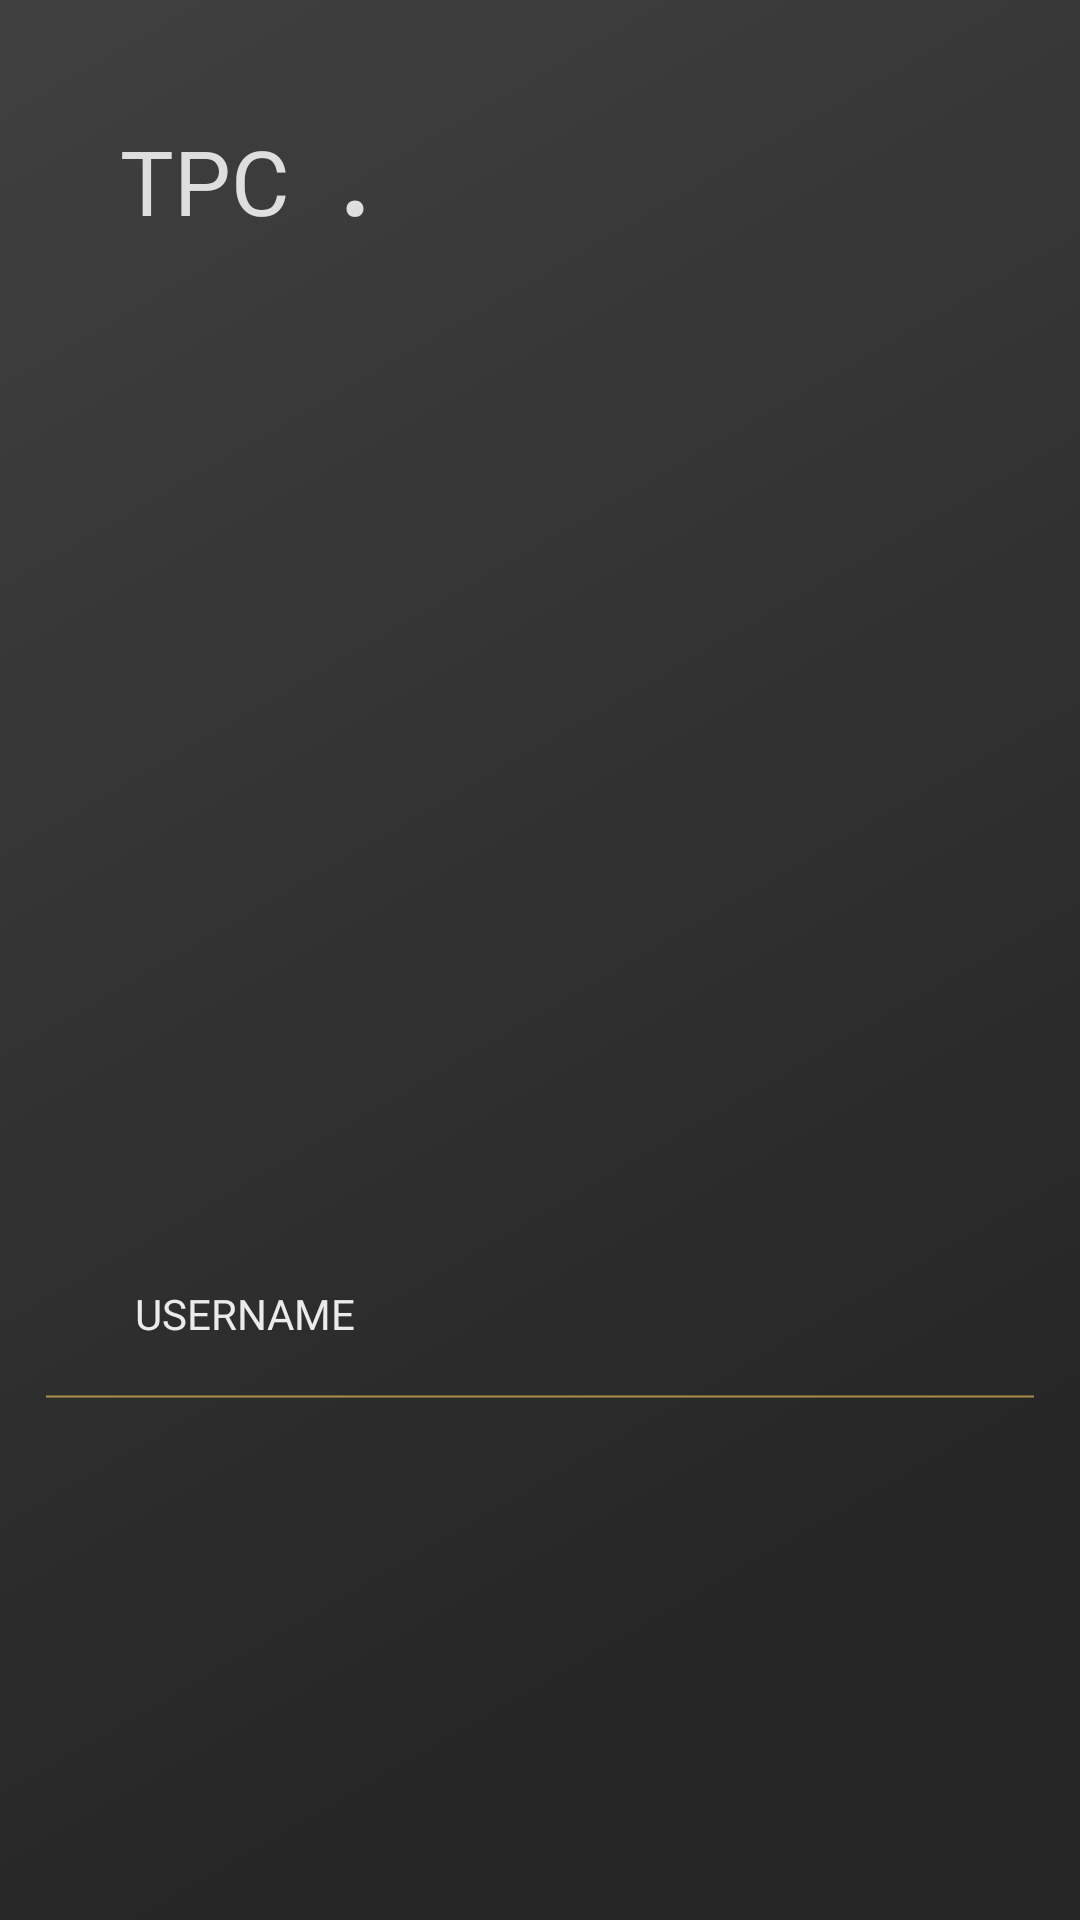

Layout XML and referenced resources for this Android screen:
<!-- AndroidManifest.xml: application theme Theme.Tpc -->
<!-- res/layout/login_screen.xml -->
<?xml version="1.0" encoding="utf-8"?>
<androidx.constraintlayout.widget.ConstraintLayout xmlns:android="http://schemas.android.com/apk/res/android"
    xmlns:tools="http://schemas.android.com/tools"
    android:layout_width="match_parent"
    android:layout_height="match_parent"
    xmlns:app="http://schemas.android.com/apk/res-auto"
    android:background="#262626">

    <View
        android:id="@+id/ss_shadow"
        android:layout_width="670dp"
        android:layout_height="600dp"
        android:layout_marginTop="-60dp"
        android:layout_marginLeft="-180dp"
        android:background="@drawable/shadow"
        android:backgroundTint="#ffffff"
        android:rotation="150"
        app:layout_constraintLeft_toLeftOf="parent"
        app:layout_constraintTop_toTopOf="parent" />

    <TextView
        android:layout_width="wrap_content"
        android:layout_height="wrap_content"
        android:layout_margin="40dp"
        android:fontFamily="@font/montserrat_bold"
        android:text="TPC"
        android:textColor="#dedede"
        android:textSize="30dp"
        app:layout_constraintLeft_toLeftOf="parent"
        app:layout_constraintTop_toTopOf="parent" />

    <TextView
        android:layout_width="wrap_content"
        android:layout_height="wrap_content"
        android:layout_marginLeft="112dp"
        android:layout_marginTop="19dp"
        android:fontFamily="@font/montserrat_bold"
        android:text="."
        android:textColor="#dedede"
        android:textSize="50dp"
        app:layout_constraintLeft_toLeftOf="parent"
        app:layout_constraintTop_toTopOf="parent" />

    <EditText
        android:id="@+id/log_username"
        android:layout_width="330dp"
        android:layout_height="70dp"
        android:layout_marginTop="408dp"
        android:background="@drawable/selector_line_bellow"
        android:fontFamily="@font/work_sans_extralight"
        android:hint="USERNAME"
        android:paddingLeft="30dp"
        android:paddingBottom="10dp"
        android:textColorHint="#ebebeb"
        android:textSize="14dp"
        app:layout_constraintLeft_toLeftOf="parent"
        app:layout_constraintRight_toRightOf="parent"
        app:layout_constraintTop_toTopOf="parent" />


</androidx.constraintlayout.widget.ConstraintLayout>
<!-- resources referenced by this layout -->
<resources>
  <!-- drawable selector_line_bellow (drawable) -->
  <?xml version="1.0" encoding="utf-8"?>
  <selector xmlns:android="http://schemas.android.com/apk/res/android">
  
      <item android:state_enabled="true"
          android:state_focused="true">
          <layer-list>
              <item android:bottom="-45dp">
                  <shape android:shape="line">
  
                      <stroke
                          android:width="0.6dp"
                          android:color="#99ffd45e"/>
                  </shape>
              </item>
  
          </layer-list>
      </item>
  
      
      <item >
          <layer-list>
              <item android:bottom="-45dp">
                  <shape android:shape="line">
  
                      <stroke
                          android:width="0.6dp"
                          android:color="#99ffd45e"/>
                  </shape>
              </item>
          </layer-list>
  
      </item>
  </selector>
  <!-- drawable shadow (drawable) -->
  <?xml version="1.0" encoding="utf-8"?>
  <shape xmlns:android="http://schemas.android.com/apk/res/android">
      <gradient
          android:startColor="#1Fffffff"
          android:endColor="@android:color/transparent"
          android:angle="90" />
  </shape>
  <style name="Theme.Tpc" parent="Theme.MaterialComponents.DayNight.NoActionBar">
          
          <item name="colorPrimary">@color/purple_500</item>
          <item name="colorPrimaryVariant">@color/purple_700</item>
          <item name="colorOnPrimary">@color/white</item>
          
          <item name="colorSecondary">@color/teal_200</item>
          <item name="colorSecondaryVariant">@color/teal_700</item>
          <item name="colorOnSecondary">@color/black</item>
          
          <item name="android:statusBarColor" tools:targetApi="l">@color/black</item>
          
  
          <item name="bottomSheetDialogTheme">@style/AppBottomSheetDialogTheme</item>
      </style>
  <color name="purple_500">#FF6200EE</color>
  <color name="purple_700">#FF3700B3</color>
  <color name="white">#FFFFFFFF</color>
  <color name="teal_200">#FF03DAC5</color>
  <color name="teal_700">#FF018786</color>
  <color name="black">#FF000000</color>
  <style name="AppBottomSheetDialogTheme" parent="Theme.Design.Light.BottomSheetDialog">
          <item name="bottomSheetStyle">@style/AppModalStyle</item>
      </style>
  <style name="AppModalStyle" parent="Widget.Design.BottomSheet.Modal">
          <item name="android:background">@drawable/newevent_sheetbg</item>
      </style>
  <!-- drawable newevent_sheetbg (drawable) -->
  <?xml version="1.0" encoding="utf-8"?>
  <shape xmlns:android="http://schemas.android.com/apk/res/android">
  
      <corners android:topRightRadius="30dp" android:topLeftRadius="30dp"/>
      <solid android:color="@color/white"/>
  
  </shape>
</resources>
